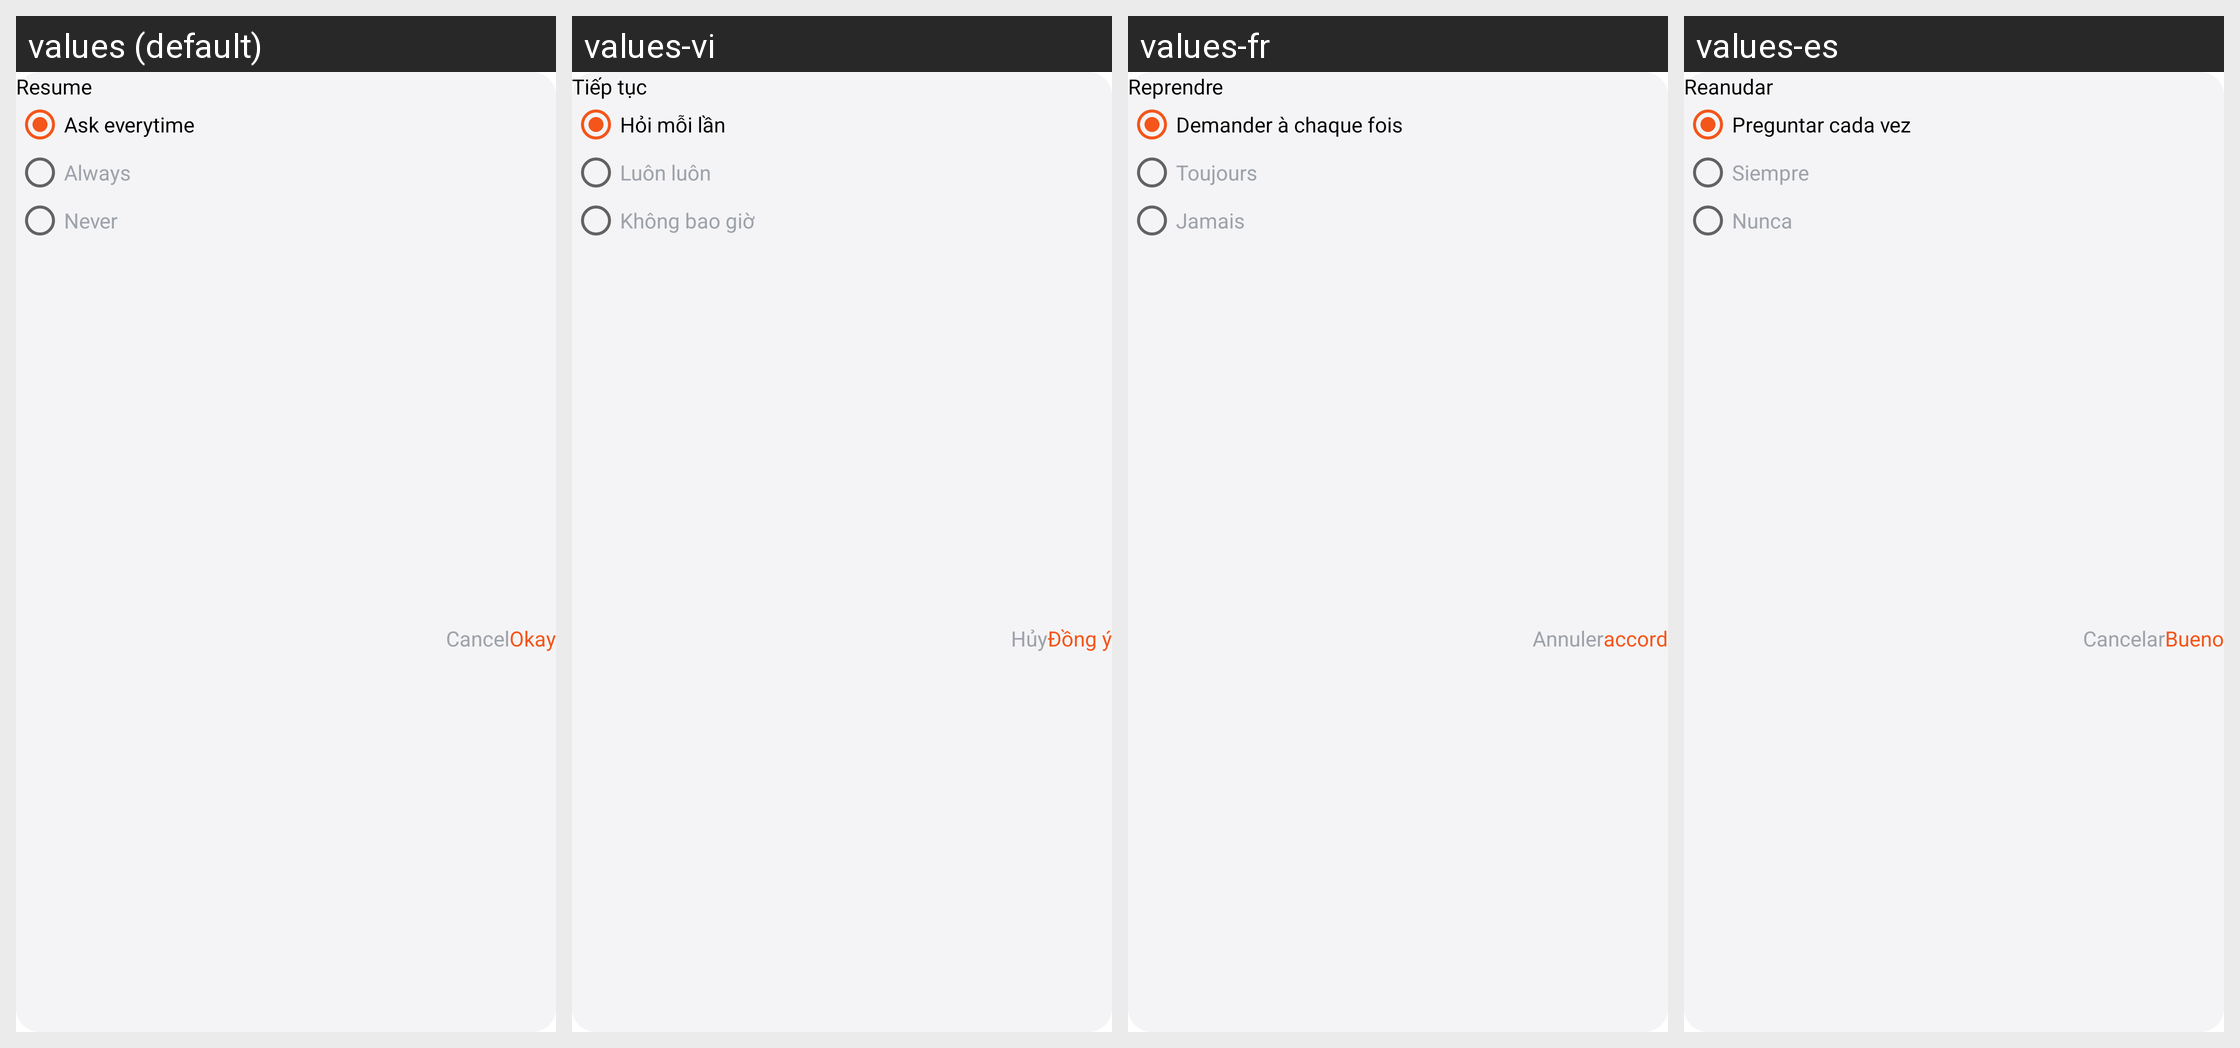

The same Android screen rendered under several of its app's locales, left to right. List the strings drawn on it with the default value and each locale's translation.
Android screen res/layout/resume_control_setting.xml rendered under 4 locales, left to right: values (default), values-vi, values-fr, values-es. Device: Nexus 5 (rendered at 1080×1920; each locale shown at half size, 540×960, under a caption strip naming it); theme Theme.BaseProject_2023.
Other locales in the repository, not shown: values-ar, values-in, values-ja, values-ko, values-ms, values-pl, values-pt, values-ru, values-th, values-tr.
Strings drawn on this screen, with the default value and each locale's value (text and hints the layout hard-codes, and strings that could not be matched under every locale, appear in the picture but are not listed):

resume
  values: Resume
  values-vi: Tiếp tục
  values-fr: Reprendre
  values-es: Reanudar

ask_everytime
  values: Ask everytime
  values-vi: Hỏi mỗi lần
  values-fr: Demander à chaque fois
  values-es: Preguntar cada vez

always
  values: Always
  values-vi: Luôn luôn
  values-fr: Toujours
  values-es: Siempre

never
  values: Never
  values-vi: Không bao giờ
  values-fr: Jamais
  values-es: Nunca

cancel_text
  values: Cancel
  values-vi: Hủy
  values-fr: Annuler
  values-es: Cancelar

okay
  values: Okay
  values-vi: Đồng ý
  values-fr: accord
  values-es: Bueno
